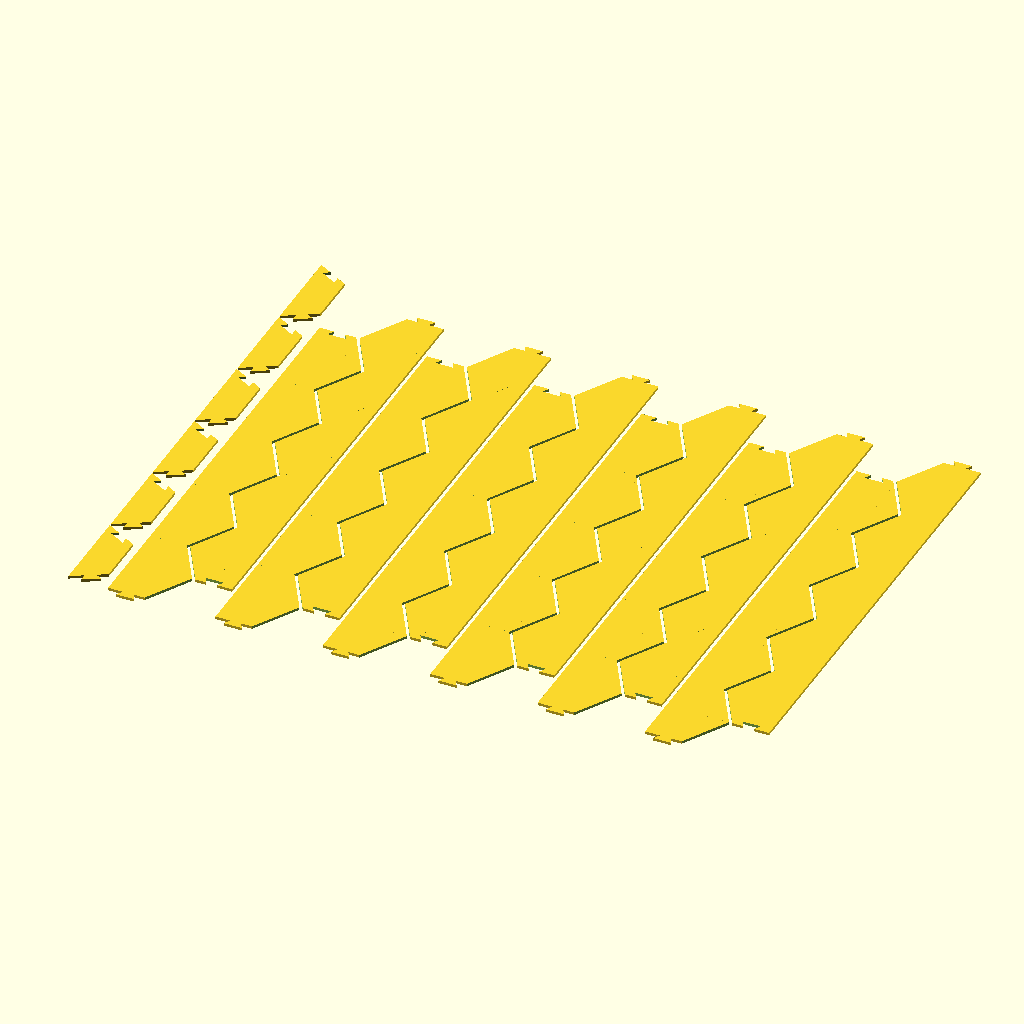
Cell 1 — every parameter at its default value.
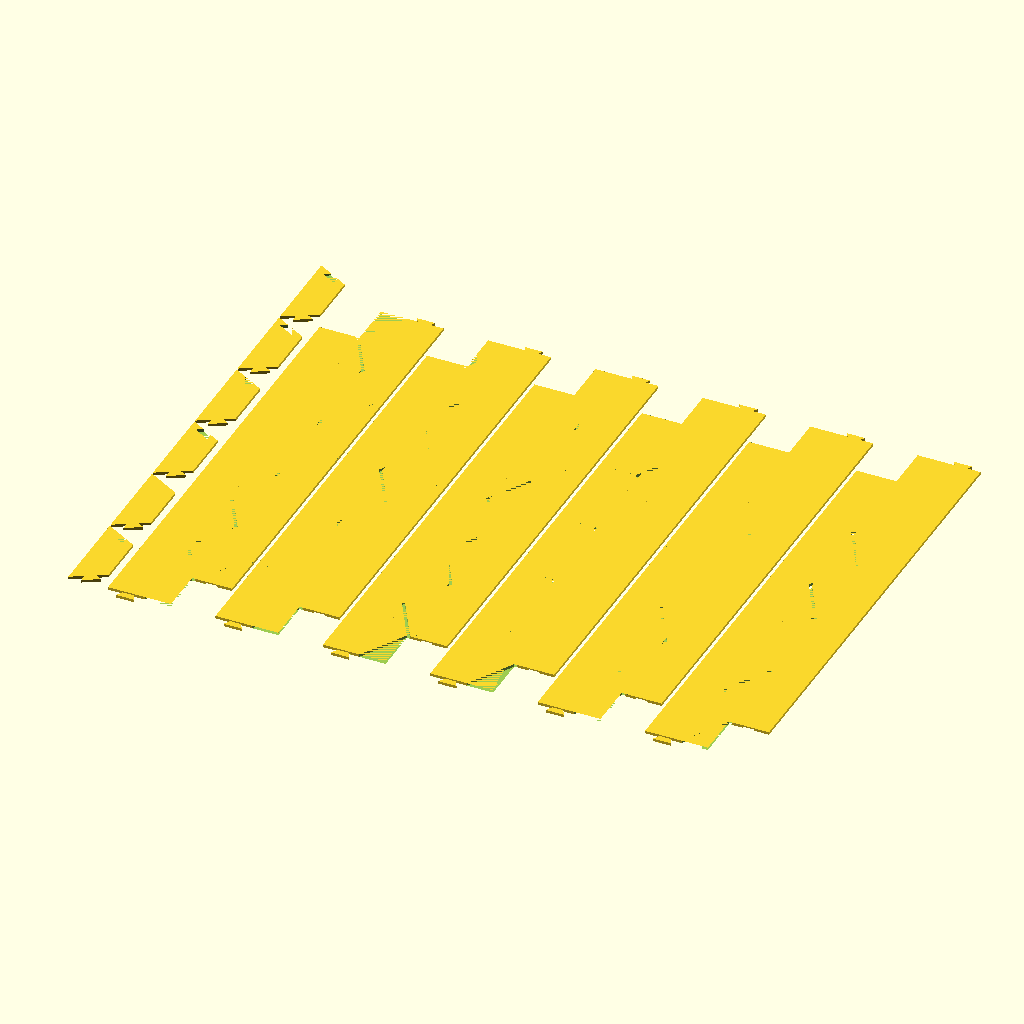
Cell 2: the same model with is2D = false.
All cells are drawn from the same view direction (rotation 55°, 0°, 25°, orthographic, colour scheme Cornfield), but the view is re-fitted for each cell, so position and scale can differ between cells as well as the parameter.
The OpenSCAD source (hex-frame.scad):
use <mylib.scad>;

is2D = true;
p = is2D ? .001 : .001;
pp = 2 * p;
f = .18;
sqrt3 = sqrt(3);    // 1.732
sqrt3_2 = sqrt3/2;  // .866
inch = 25.4;        // mm per inch
tr0 = [0, 0, 0];    // CONST
tf = 1;             // thicknes of frame
t0 = tf;            // or we just use tf...

nCol = 11;          // determines metaSize of map & frame

// 2 Modes: 2D for laser/wood cut & 3D for plastic printer
// mostly the same, but 3D extrudes by t0

// the hexRad for this file
// radius of each hex; h2 is the measured ortho size (+ ~f)
r = 19.4; // mm on sticky mat
h = r*sqrt3;

module hexagon3D(tr=[0,0,0], r = r, t = t0) {
  translate(tr) cylinder(h = t, r=r, $fn=6, center = false);
}
module hexagon2D(tr=[0,0,0], r = r, t = t0, center = false) {
  trr(tr) circle(r = r, $fn = 6);
}
// hexagon in NS topo:
// for 3D: center = true: z = -t/2
module aHexagon(tr=[0,0,0], r = r, t = t0, center = false) {
  if (is2D) {
    hexagon2D(tr, r, t, center);
  } else {
    hexagon3D(tr, r, t, center);
  }
}

// for building a hook: 

// Triangle: base @ x = -r/2 , apex @ x = +r
// base point @ y = +/- r*sqrt3/2
// tr: [tr, rotr]
// - rotr: [ax, ay, az, [cx, cy, cz]]
// rt: (r) radius = edge
// t: (t0) thickness
// center: (false) for z-axiz
module triangle3D(tr=[0,0,0], rt=r, t=t0, center = false) {
  trr(tr)
  cylinder(h = t, r = rt, center = center, $fn=3);
}
module triangle2D(tr, r = r, t=1, center = false) {
  trr(tr) circle(r = r, $fn = 3);
}
// tr: trr ([0, 0, 0])
// rt: radius (r)
// t: thick (t0)
// center: z = -t/2 in 3D (false)
module aTriangle(tr, rt=r, t=t0, center = false) {
  tr = def(tr, [0,0,0]);
  rt = def(rt, r);
  t = def(t, t0);
  if (is2D) {
    triangle2D(tr, rt, t, center);
  } else {
    triangle3D(tr, rt, t, center);
  }
}
module cube2D(xyz = [10, 10, 10], center = false) {
  square(as2D(xyz), center);
}
module aCube(xyz, center) {
  if (is2D) {
    cube2D(xyz, center);
  } else {
    cube(xyz, center);
  }
}

module hexCol(n, p = 0, colors) {
  h = r * sqrt3;
  trr([0, - ((n-1) * h/2), 0]) astack(n, [0, h, 0], undef, colors) aHexagon(tr0, r+p);
}

// edge frame hooking n hexes 
// n: number of hexes inside (order-11 board: edge is n=10, plus 2 corner caps)
// d: frame depth (.5 * r)
module fullEdge(n, d = .7 * r) {
  l0 = n * h; // length of stack of n hexes
  l1 = l0 + 0 * d;    // will stand up the y-axis, at x=0
  cp = is2D ? 0 : pp; // add pp for scad rendering
  // cut the adjacent hexes:
  difference() {
    trr([-d-r, 0, 0]) aCube([d+r/2, l1, tf], false);
    // the adjacent hexes:
    translate([0, l1/2, -cp/2])  hexCol(n+1, cp); // col=3 --> 4 hexes
  }
}

module corner0(r=r, d=d) {
  rd = r+d;
  polygon(points = [[-r, 0], [-rd, 0], [-rd/2, -rd*sqrt3/2], [-r/2, -r*sqrt3/2]]);
}


// Add a hook (triangle) at one end; cut a hook (triangle) on the other end.
//
// child(0): fullFrame
// child(1): hook
// rtr0: place hook to add
// rtr1: place hook to subtract
// sf: scale hook to subtract
// (child(0) + rtr0() child(1)) - (rtr1() scalet(sf) child(1))
module addAndCut(rtr0, rtr1, sf) {
  sf = def(sf, [1, 1, 1]); // scale factors [sx, sy, sz]
  difference() 
  {
    union() {
      children(0); // aCube() ?
      trr(rtr0) children(1); // aTriangle(), the hook
    }
    // move to cut location, to subtract child(1)
    trr(rtr1) scalet(sf) children(1);
  }
}

hr = r*.2; // radius of hook triangle
hrot = -30; // rotation of hook triangle (-25)

// Place a hook (triangle) at rtr.
// hr: radius of hook triangle
// rtr: [dx, dy, tf {, rotr}] ([0, 0, 0])
//  - rotr: [rx, ry, rz {, cxyz}] ([0, 0, 0])
//  - cxyz: [cx, cy, cz] ([0, 0, 0])
module hook(hr = hr, rtr) {
  rtr = def(rtr, [0, -hr*.1, 0, [0, 0, hrot]]); // -25
  aTriangle(rtr, hr, tf+pp, true);
}

// hh: height of hook (hr * 1.1)
module hook2(hh) {
  hh = def(hh, hr * 1.1);
  ht = .7 * hh;   // x-width of pillar
  hy = .5 * hh;   // y-thick of crossbar
  hw = 1.6 * hh;  // x-width of crossbar
  ho = .5 * hw;   // x-offset of crossbar
  dx = .15 * hh;  // offsdet from rtr.x
  trr([dx - ht/2, -(hh+pp)/2, 0]) aCube([ht, hh+pp, t0]);
  trr([dx - ho, -hh, 0]) aCube([hw, hy, t0]);
  trr([dx-hw+ ho, +hh/2, 0]) aCube([hw, hy, t0]);
}

module edge(n = n, nr = 0) {
  trr([0, 0, 0, [0, 0, nr * 60, crr]])
  addAndCut([hx, 0, 0], [hx, n*h, 0]) {
    fullEdge(n); 
    hook();
  };
}
module corner(colr) {
  color(colr) 
  addAndCut([hx, 0, 0, [0, 0, 60, [-hx, 0, 0]]], [hx, 0, 0], [hsf, hsf, 1]) {
    corner0();
    hook();
  };
}

module both(n = n) {
  edge(n);
  corner();
}

// used in bigRing()
module twoedge(n1, n2) {
  trr([0, n2*h, 0]) 
  color("brown") edge(n1);
  color("grey") edge(n2);
  corner();
}
module bigRing(n = n) {
  n1 = floor(n/2);
  n2 = n - n1;
  crr = [n*h*sqrt3_2, n*h/2, 0];
  aRing(6, [0, 0, 60, crr]) twoedge(n1, n2);
}


colors = ["lightgreen","yellow","darkgreen","firebrick", "silver"];

// ceil(n/2) + floor(n/2) hexes high, in i-th column
module oneCol(nh, xn, yn, colr) {
  n1 = ceil(nh/2);
  n2 = floor(nh/2); //n - n1;
  trr([(xn)*h*sqrt3_2, (yn+1)*h/2, 0]) color(colr[0]) astack(n1, [0, h, 0]) aHexagon(tr0);
  trr([(xn)*h*sqrt3_2, (yn-1)*h/2, 0]) color(colr[1]) astack(n2, [0, -h, 0]) aHexagon(tr0);
}

// hexes that fill the interior of frame of order n
module fullMap(n) {
  for (i = [0 : 2 * n] ) 
    let(
      lh = (i <= n),       // left-half?
      nh = lh ? n + i +1 : 3*n - i +1, // number of hexes in column
      kk = lh ? (nh-i) : n+1, 
      yn = kk - 1 - (nh%2), // y-offset to astack
      xn = i,               // x-offset (column)
      colr = lh ? ["red", "blue"] : ["yellow", "green"]
      ) 
    oneCol(nh, xn, yn, colr);
}

// fullMap(n);


// two edges in close layout for printing:
module dualEdge(cr2, yy = 0) {
  n1 = (yy==0) ? n : floor(n/2);
  n2 = (yy==0) ? n : ceil(n/2);
  trr([0, 2.35, 0]) edge(n2);
  dy = cr2.y - yy * (round(n/2)*2)* h/2;
  trr([cr2.x, dy, cr2.z, cr2[3]]) edge(n1);
}


// Param block:

d = r * .7;  // width of frame outside of hexes
rd = r + d;  // total width
n = 10;       // number of hexes to frame, order of meta-hex

crr = [n*h*sqrt3_2, n*h/2, 0]; // rotation around hex center
// cr2a = [.85-h*sqrt3_2, h*.57, 0, [0, 180, 0, [0, n*h/2, 0]]]; // reflective for laser/wood
// cr2b = [2.5-h*sqrt3_2, h*.47, 0, [0, 0, 180, [0, n*h/2, 0]]];// 220mm second instance
cr2c = [1.2-h*sqrt3_2, h*.57, 0, [0, 0, 180, [0, n*h/2, 0]]];// 220mm second instance


hf = f/2;             // fudge on hook size (shrink/grow)
hsf = (hr + hf)/hr;   // hook scale factor (allow for hf)
hx = -(r + d * .45);  // hook offset on butting joint

// loc: 0: design, 1: edge&corner, 2: 6-full, 3: 12-split, 4: bigRing(n)
loc = 3;
atrans(loc, [[0, 0, 0], [0, 2.35, 0], undef, 2]) edge();
atrans(loc, [[0, 0, 0]]) edge(1); // extra edge demo
atrans(loc, [[0, 0, p], [0, 0, 0]]) corner("red");

// atrans(loc, [undef, 0, [0,0,0]]) astack(3, [r*.6+2*d, 0, 0]) dualEdge(cr2a); // meh...
atrans(loc, [undef, 0, [0,0,0]]) astack(3, [r*.65+2*d, 0, 0]) dualEdge(cr2c, 0);
atrans(loc, [undef, 0, 0, [0,0,0]]) astack(6, [r*.65+2*d, 0, 0]) dualEdge(cr2c, 1);
atrans(loc, [undef, 0, [0, 0, 0], 2]) astack(6, [0, h, 0]) trr([-r, r, 0, [0, 0, -30]]) corner();
// astack2 is: aRing, with repeated rotation
atrans(loc, [undef, 0, 0, 0, [0,0,-pp]]) bigRing(n);
Parameter table extracted from the source (name, type, default, range or options):
is2D: bool, default true
f: number, default 0.18
inch: number, default 25.4
tr0: vector, default [0, 0, 0]
tf: number, default 1
nCol: number, default 11
r: number, default 19.4
